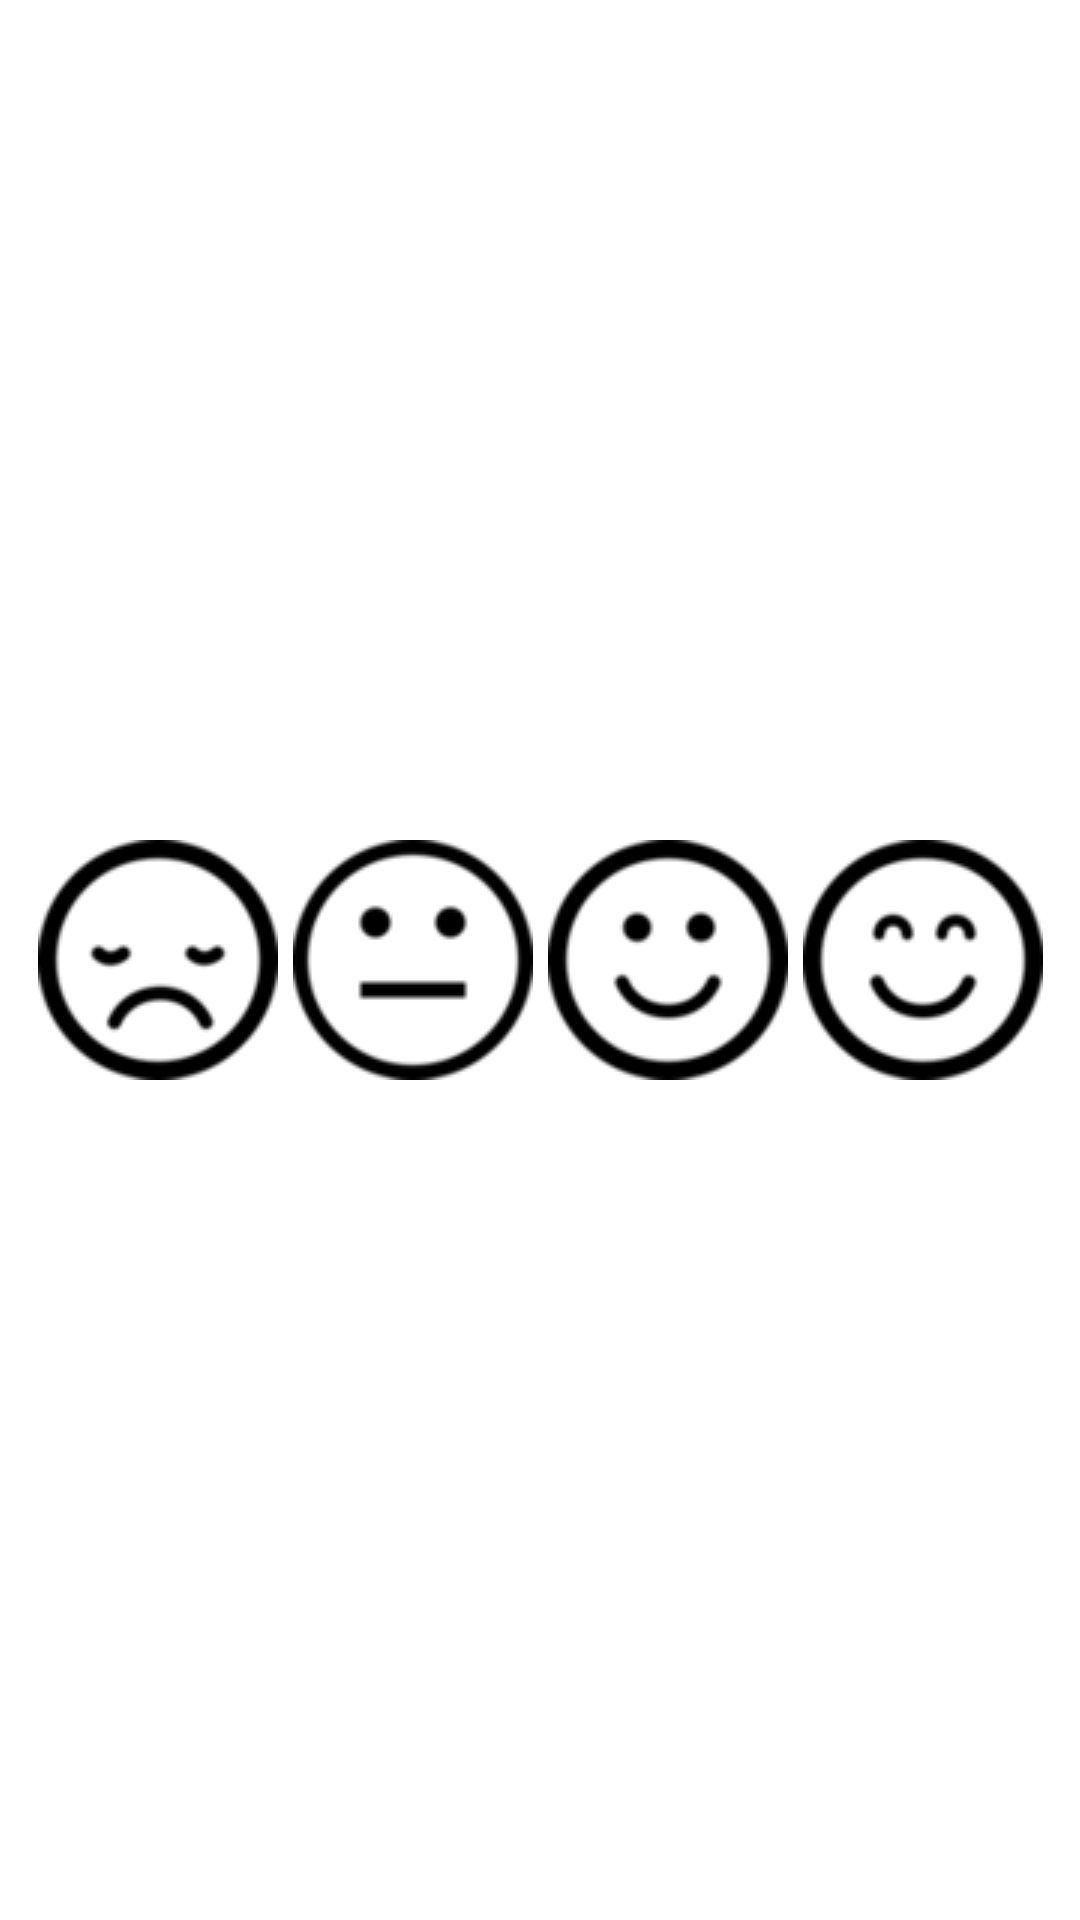

This screen was rendered from an Android layout file. Write that file and the resources it references.
<!-- AndroidManifest.xml: application theme AppTheme -->
<!-- res/layout/content_main.xml -->
<?xml version="1.0" encoding="utf-8"?>
<LinearLayout
    xmlns:android="http://schemas.android.com/apk/res/android"
    xmlns:tools="http://schemas.android.com/tools"
    android:layout_width="match_parent"
    android:layout_height="match_parent"
    android:orientation="vertical"
    android:padding="@dimen/layout_main_padding"
    android:gravity="center"
    android:background="@color/white"
    tools:context=".activity.MainActivity">

    <LinearLayout
        android:layout_width="match_parent"
        android:layout_height="wrap_content"
        android:orientation="horizontal">

        <LinearLayout
            android:layout_width="0dp"
            android:layout_height="120dp"
            android:layout_weight="1"
            android:orientation="vertical"
            android:gravity="center">

            <ImageButton
                android:id="@+id/ib_icon_sad"
                android:layout_width="90dp"
                android:layout_height="100dp"
                android:src="@drawable/icon_sad_face"
                android:background="@color/white"
                android:contentDescription="@string/sad_face_content_main"
                />

        </LinearLayout>

        <LinearLayout
            android:layout_width="0dp"
            android:layout_height="120dp"
            android:layout_weight="1"
            android:orientation="vertical"
            android:gravity="center">

            <ImageButton
                android:id="@+id/ib_icon_flat"
                android:layout_width="100dp"
                android:layout_height="100dp"
                android:src="@drawable/icon_flat_face"
                android:background="@color/white"
                android:contentDescription="@string/flat_face_content_main" />

        </LinearLayout>

        <LinearLayout
            android:layout_width="0dp"
            android:layout_height="120dp"
            android:layout_weight="1"
            android:orientation="vertical"
            android:gravity="center">

            <ImageButton
                android:id="@+id/ib_icon_smile"
                android:layout_width="100dp"
                android:layout_height="100dp"
                android:src="@drawable/icon_smile_face"
                android:background="@color/white"
                android:contentDescription="@string/happy_face_content_main" />

        </LinearLayout>

        <LinearLayout
            android:layout_width="0dp"
            android:layout_height="120dp"
            android:layout_weight="1"
            android:orientation="vertical"
            android:gravity="center">

            <ImageButton
                android:id="@+id/ib_icon_smile_closed_eyes"
                android:layout_width="100dp"
                android:layout_height="100dp"
                android:src="@drawable/ic_smiled_closed_eyes"
                android:background="@color/white"
                android:contentDescription="@string/happy_face_content_main" />

        </LinearLayout>




    </LinearLayout>

</LinearLayout>
<!-- resources referenced by this layout -->
<resources>
  <dimen name="layout_main_padding">10dp</dimen>
  <!-- drawable ic_smiled_closed_eyes: png bitmap (drawable-mdpi, 2460 bytes) -->
  <!-- drawable icon_flat_face: png bitmap (drawable-mdpi, 1962 bytes) -->
  <!-- drawable icon_sad_face: png bitmap (drawable-mdpi, 2477 bytes) -->
  <!-- drawable icon_smile_face: png bitmap (drawable-mdpi, 2437 bytes) -->
  <string name="flat_face_content_main">flat face</string>
  <string name="happy_face_content_main">happy face</string>
  <string name="sad_face_content_main">sad face</string>
  <!-- not gathered from this repository: default colours our renderer supplied (Android Studio template values) -->
  <color name="white">#FFFFFFFF</color>
</resources>
